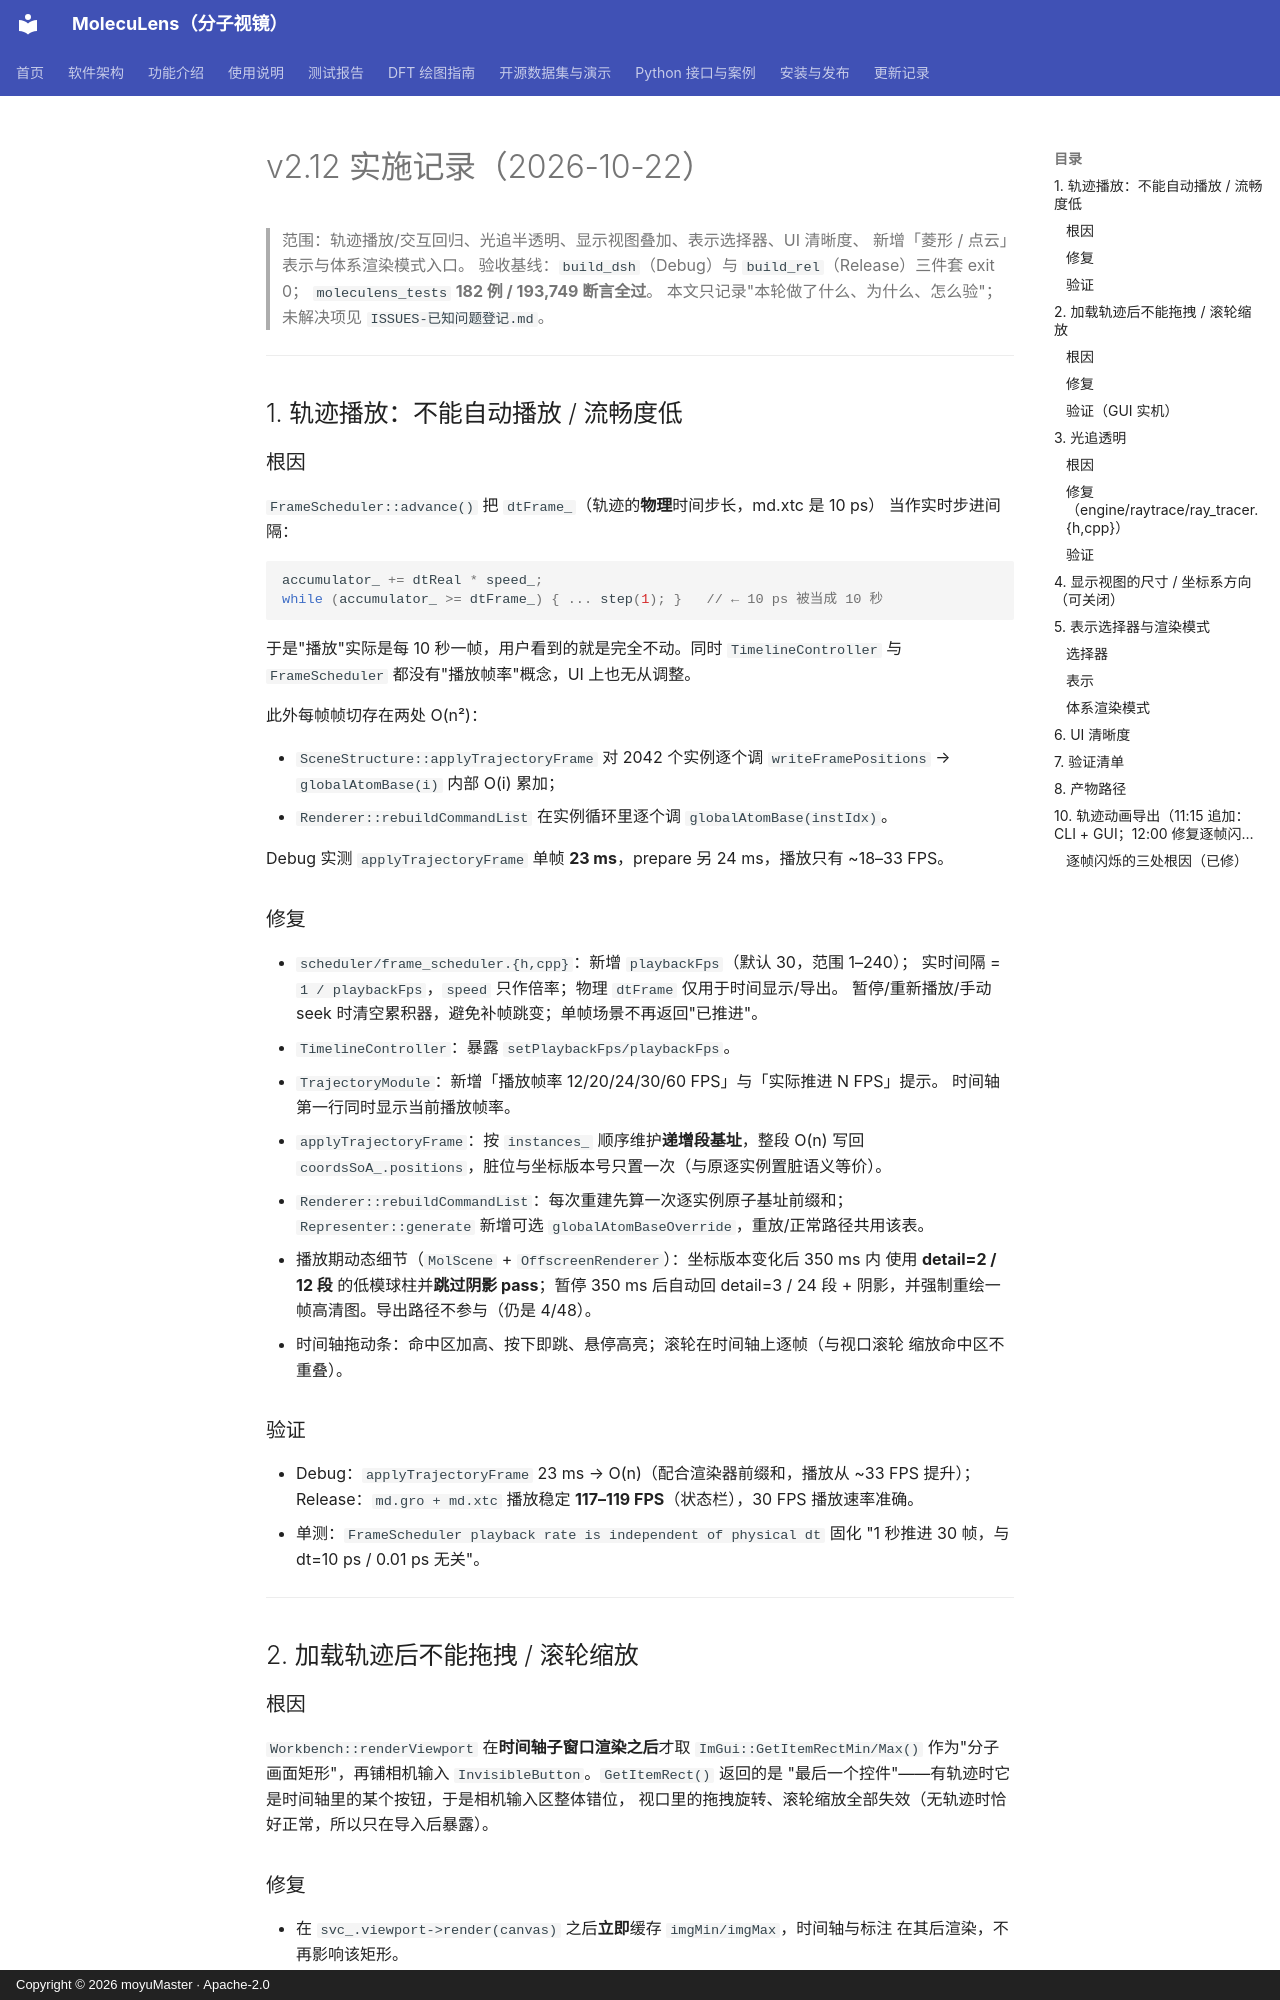

repository: moyudoing/MolecuLens · page: _internal/CHANGELOG-2026-10-22-v2.12/index.html · generator: mkdocs · copyright: Copyright © 2026 moyuMaster · Apache-2.0

# v2.12 实施记录（2026-10-22）

> 范围：轨迹播放/交互回归、光追半透明、显示视图叠加、表示选择器、UI 清晰度、
> 新增「菱形 / 点云」表示与体系渲染模式入口。
> 验收基线：`build_dsh`（Debug）与 `build_rel`（Release）三件套 exit 0；
> `moleculens_tests` **182 例 / 193,749 断言全过**。
> 本文只记录"本轮做了什么、为什么、怎么验"；未解决项见 `ISSUES-已知问题登记.md`。

---

## 1. 轨迹播放：不能自动播放 / 流畅度低

### 根因

`FrameScheduler::advance()` 把 `dtFrame_`（轨迹的**物理**时间步长，md.xtc 是 10 ps）
当作实时步进间隔：

```cpp
accumulator_ += dtReal * speed_;
while (accumulator_ >= dtFrame_) { ... step(1); }   // ← 10 ps 被当成 10 秒
```

于是"播放"实际是每 10 秒一帧，用户看到的就是完全不动。同时 `TimelineController`
与 `FrameScheduler` 都没有"播放帧率"概念，UI 上也无从调整。

此外每帧帧切存在两处 O(n²)：

- `SceneStructure::applyTrajectoryFrame` 对 2042 个实例逐个调
  `writeFramePositions` → `globalAtomBase(i)` 内部 O(i) 累加；
- `Renderer::rebuildCommandList` 在实例循环里逐个调 `globalAtomBase(instIdx)`。

Debug 实测 `applyTrajectoryFrame` 单帧 **23 ms**，prepare 另 24 ms，播放只有 ~18–33 FPS。

### 修复

- `scheduler/frame_scheduler.{h,cpp}`：新增 `playbackFps`（默认 30，范围 1–240）；
  实时间隔 = `1 / playbackFps`，`speed` 只作倍率；物理 `dtFrame` 仅用于时间显示/导出。
  暂停/重新播放/手动 seek 时清空累积器，避免补帧跳变；单帧场景不再返回"已推进"。
- `TimelineController`：暴露 `setPlaybackFps/playbackFps`。
- `TrajectoryModule`：新增「播放帧率 12/20/24/30/60 FPS」与「实际推进 N FPS」提示。
  时间轴第一行同时显示当前播放帧率。
- `applyTrajectoryFrame`：按 `instances_` 顺序维护**递增段基址**，整段 O(n) 写回
  `coordsSoA_.positions`，脏位与坐标版本号只置一次（与原逐实例置脏语义等价）。
- `Renderer::rebuildCommandList`：每次重建先算一次逐实例原子基址前缀和；
  `Representer::generate` 新增可选 `globalAtomBaseOverride`，重放/正常路径共用该表。
- 播放期动态细节（`MolScene` + `OffscreenRenderer`）：坐标版本变化后 350 ms 内
  使用 **detail=2 / 12 段** 的低模球柱并**跳过阴影 pass**；暂停 350 ms 后自动回
  detail=3 / 24 段 + 阴影，并强制重绘一帧高清图。导出路径不参与（仍是 4/48）。
- 时间轴拖动条：命中区加高、按下即跳、悬停高亮；滚轮在时间轴上逐帧（与视口滚轮
  缩放命中区不重叠）。

### 验证

- Debug：`applyTrajectoryFrame` 23 ms → O(n)（配合渲染器前缀和，播放从 ~33 FPS 提升）；
  Release：`md.gro + md.xtc` 播放稳定 **117–119 FPS**（状态栏），30 FPS 播放速率准确。
- 单测：`FrameScheduler playback rate is independent of physical dt` 固化
  "1 秒推进 30 帧，与 dt=10 ps / 0.01 ps 无关"。

---

## 2. 加载轨迹后不能拖拽 / 滚轮缩放

### 根因

`Workbench::renderViewport` 在**时间轴子窗口渲染之后**才取 `ImGui::GetItemRectMin/Max()`
作为"分子画面矩形"，再铺相机输入 `InvisibleButton`。`GetItemRect()` 返回的是
"最后一个控件"——有轨迹时它是时间轴里的某个按钮，于是相机输入区整体错位，
视口里的拖拽旋转、滚轮缩放全部失效（无轨迹时恰好正常，所以只在导入后暴露）。

### 修复

- 在 `svc_.viewport->render(canvas)` 之后**立即**缓存 `imgMin/imgMax`，时间轴与标注
  在其后渲染，不再影响该矩形。
- 相机输入同时接受 `IsItemHovered()` 与 `IsItemActive()`：快速拖到视口外不会中断旋转。
- 悬浮工具条区域仍通过上一帧矩形排除；标注绘制使用同一矩形。
